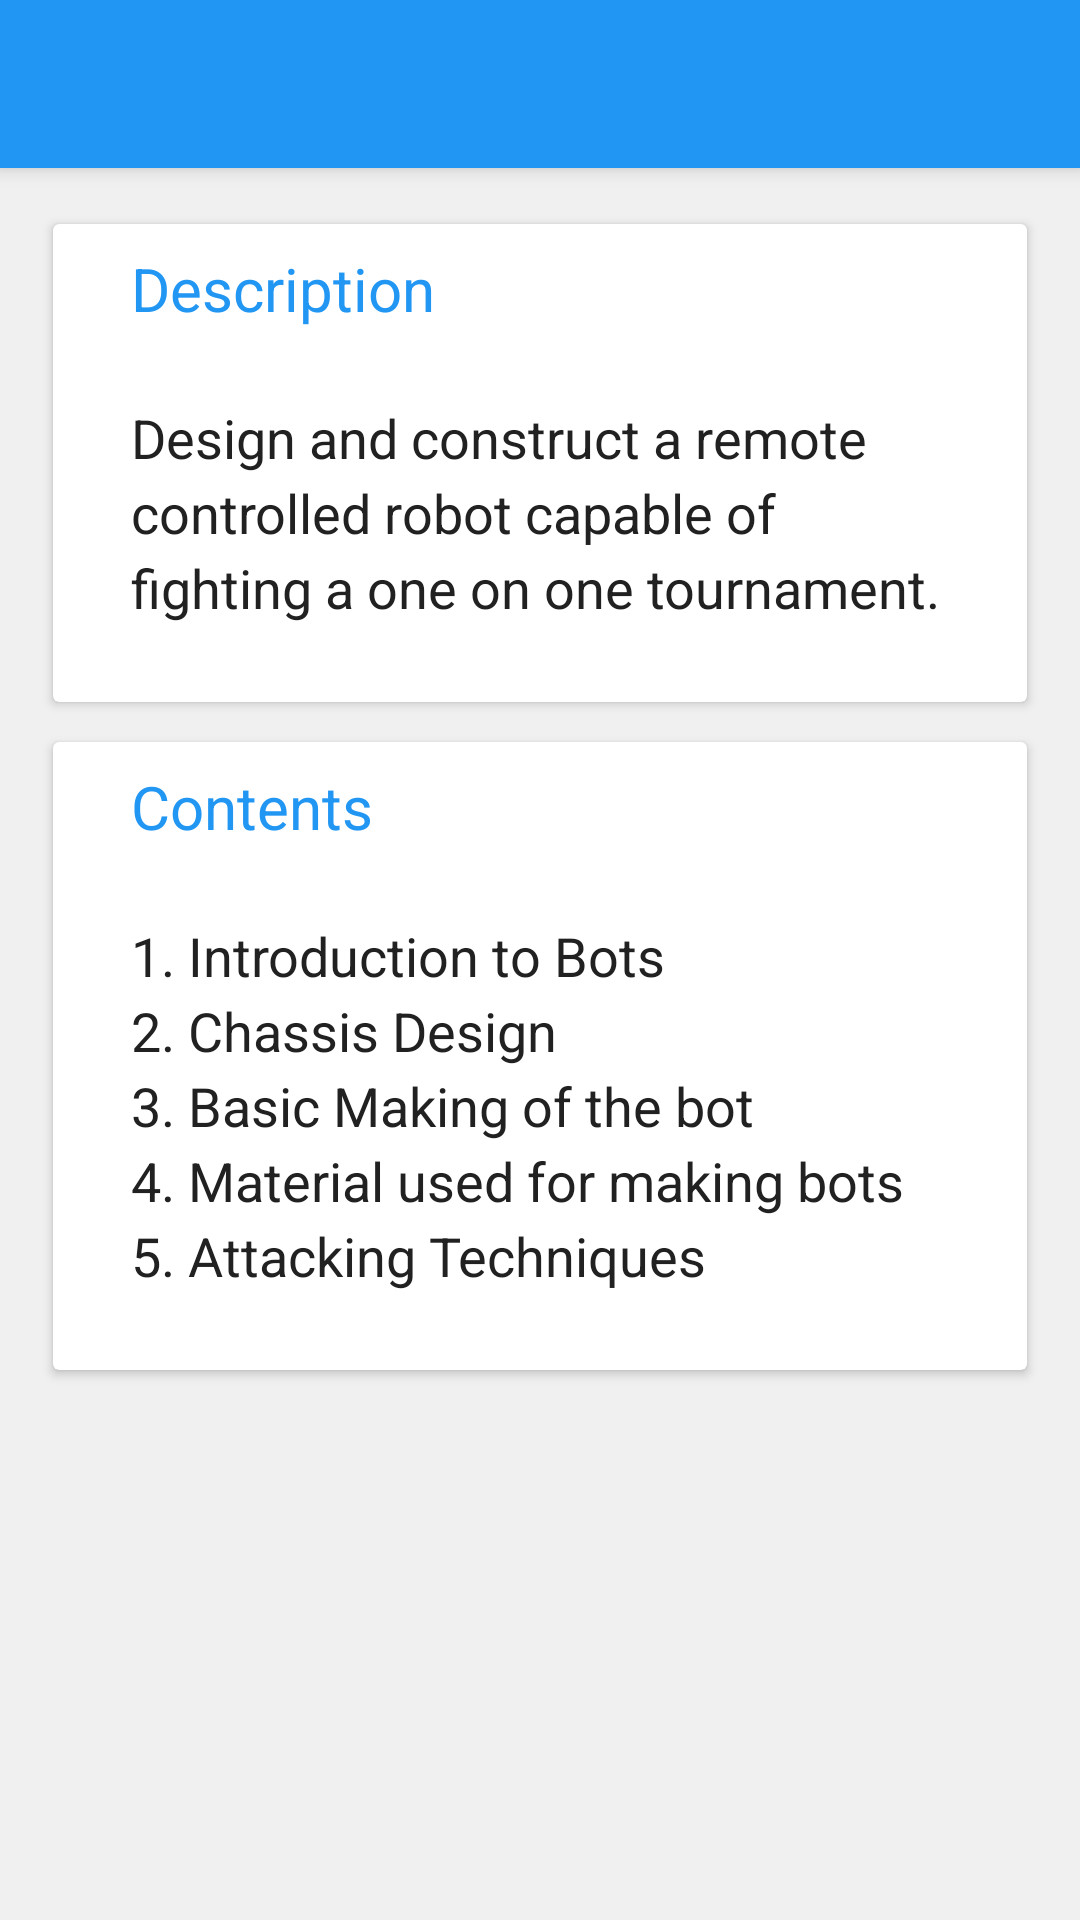

Here is an Android app screen rendered from its layout file. Give the layout XML and the strings, colors and styles it references.
<!-- AndroidManifest.xml: activity theme AppTheme.NoActionBar -->
<!-- res/layout/activity_robo_workshop.xml -->
<?xml version="1.0" encoding="utf-8"?>
<android.support.design.widget.CoordinatorLayout xmlns:android="http://schemas.android.com/apk/res/android"
    xmlns:app="http://schemas.android.com/apk/res-auto"
    xmlns:tools="http://schemas.android.com/tools"
    android:layout_width="match_parent"
    android:layout_height="match_parent"
    android:fitsSystemWindows="true"
    tools:context="dbatu.techfest.org.cynosure16.RoboWorkshopActivity">

    <android.support.design.widget.AppBarLayout
        android:layout_width="match_parent"
        android:layout_height="wrap_content"
        android:theme="@style/AppTheme.AppBarOverlay">

        <android.support.v7.widget.Toolbar
            android:id="@+id/toolbar"
            android:layout_width="match_parent"
            android:layout_height="?attr/actionBarSize"
            android:background="?attr/colorPrimary"
            app:popupTheme="@style/AppTheme.PopupOverlay" />

    </android.support.design.widget.AppBarLayout>

    <include layout="@layout/content_robo_workshop" />

</android.support.design.widget.CoordinatorLayout>
<!-- res/layout/content_robo_workshop.xml (included above) -->
<?xml version="1.0" encoding="utf-8"?>
<RelativeLayout xmlns:android="http://schemas.android.com/apk/res/android"
    xmlns:app="http://schemas.android.com/apk/res-auto"
    xmlns:tools="http://schemas.android.com/tools"
    android:layout_width="match_parent"
    android:layout_height="match_parent"
    android:background="@color/dividerColor"
    android:padding="12dp"
    app:layout_behavior="@string/appbar_scrolling_view_behavior"
    tools:context="dbatu.techfest.org.cynosure16.RoboWorkshopActivity"
    tools:showIn="@layout/activity_robo_workshop">

    <android.support.v7.widget.CardView
        android:id="@+id/robo_card_description"
        android:layout_width="match_parent"
        android:layout_height="wrap_content"
        android:layout_margin="3dp"
        app:cardElevation="2dp"
        app:cardUseCompatPadding="true">

        <LinearLayout
            android:layout_width="match_parent"
            android:layout_height="wrap_content"
            android:orientation="vertical">

            <TextView
                android:id="@+id/wall_description"
                android:layout_width="match_parent"
                android:layout_height="wrap_content"
                android:paddingLeft="26dp"
                android:paddingRight="26dp"
                android:paddingTop="8dp"
                android:text="@string/description"
                android:textColor="@color/colorPrimary"
                android:textSize="20sp" />

            <ImageView
                android:id="@+id/imageView_desc"
                android:layout_width="wrap_content"
                android:layout_height="wrap_content"
                android:padding="8dp"
                android:src="@drawable/line" />

            <TextView
                android:id="@+id/description_wall"
                android:layout_width="match_parent"
                android:layout_height="wrap_content"
                android:lineSpacingExtra="4dp"
                android:paddingBottom="26dp"
                android:paddingLeft="26dp"
                android:paddingRight="26dp"
                android:paddingTop="8dp"
                android:text="@string/robo_info"
                android:textColor="@color/primaryText"
                android:textSize="18sp" />

        </LinearLayout>

    </android.support.v7.widget.CardView>

    <android.support.v7.widget.CardView
        android:id="@+id/robo_contents"
        android:layout_width="match_parent"
        android:layout_height="wrap_content"
        android:layout_below="@+id/robo_card_description"
        android:layout_margin="3dp"
        app:cardElevation="2dp"
        app:cardUseCompatPadding="true">

        <LinearLayout
            android:layout_width="match_parent"
            android:layout_height="wrap_content"
            android:orientation="vertical">

            <TextView
                android:id="@+id/description"
                android:layout_width="match_parent"
                android:layout_height="wrap_content"
                android:paddingLeft="26dp"
                android:paddingRight="26dp"
                android:paddingTop="8dp"
                android:text="@string/contents"
                android:textColor="@color/colorPrimary"
                android:textSize="20sp" />

            <ImageView
                android:id="@+id/imageView"
                android:layout_width="wrap_content"
                android:layout_height="wrap_content"
                android:padding="8dp"
                android:src="@drawable/line" />

            <TextView
                android:id="@+id/description1"
                android:layout_width="match_parent"
                android:layout_height="wrap_content"
                android:lineSpacingExtra="4dp"
                android:paddingBottom="26dp"
                android:paddingLeft="26dp"
                android:paddingRight="26dp"
                android:paddingTop="8dp"
                android:text="@string/main_robo_contents"
                android:textColor="@color/primaryText"
                android:textSize="18sp" />

        </LinearLayout>

    </android.support.v7.widget.CardView>

</RelativeLayout>
<!-- resources referenced by this layout -->
<resources>
  <color name="colorPrimary">#2196F3</color>
  <color name="dividerColor">#f0f0f0</color>
  <color name="primaryText">#212121</color>
  <string name="contents">Contents</string>
  <string name="description">Description </string>
  <string name="main_robo_contents">1. Introduction to Bots\n2. Chassis Design\n3. Basic Making of the bot\n4. Material used for making bots\n5. Attacking Techniques</string>
  <string name="robo_info">Design and construct a remote controlled robot capable of fighting a one on one tournament.</string>
  <style name="AppTheme.AppBarOverlay" parent="ThemeOverlay.AppCompat.Dark.ActionBar" />
  <style name="AppTheme.PopupOverlay" parent="ThemeOverlay.AppCompat.Light" />
  <style name="AppTheme.NoActionBar">
          <item name="windowActionBar">false</item>
          <item name="windowNoTitle">true</item>
      </style>
</resources>
